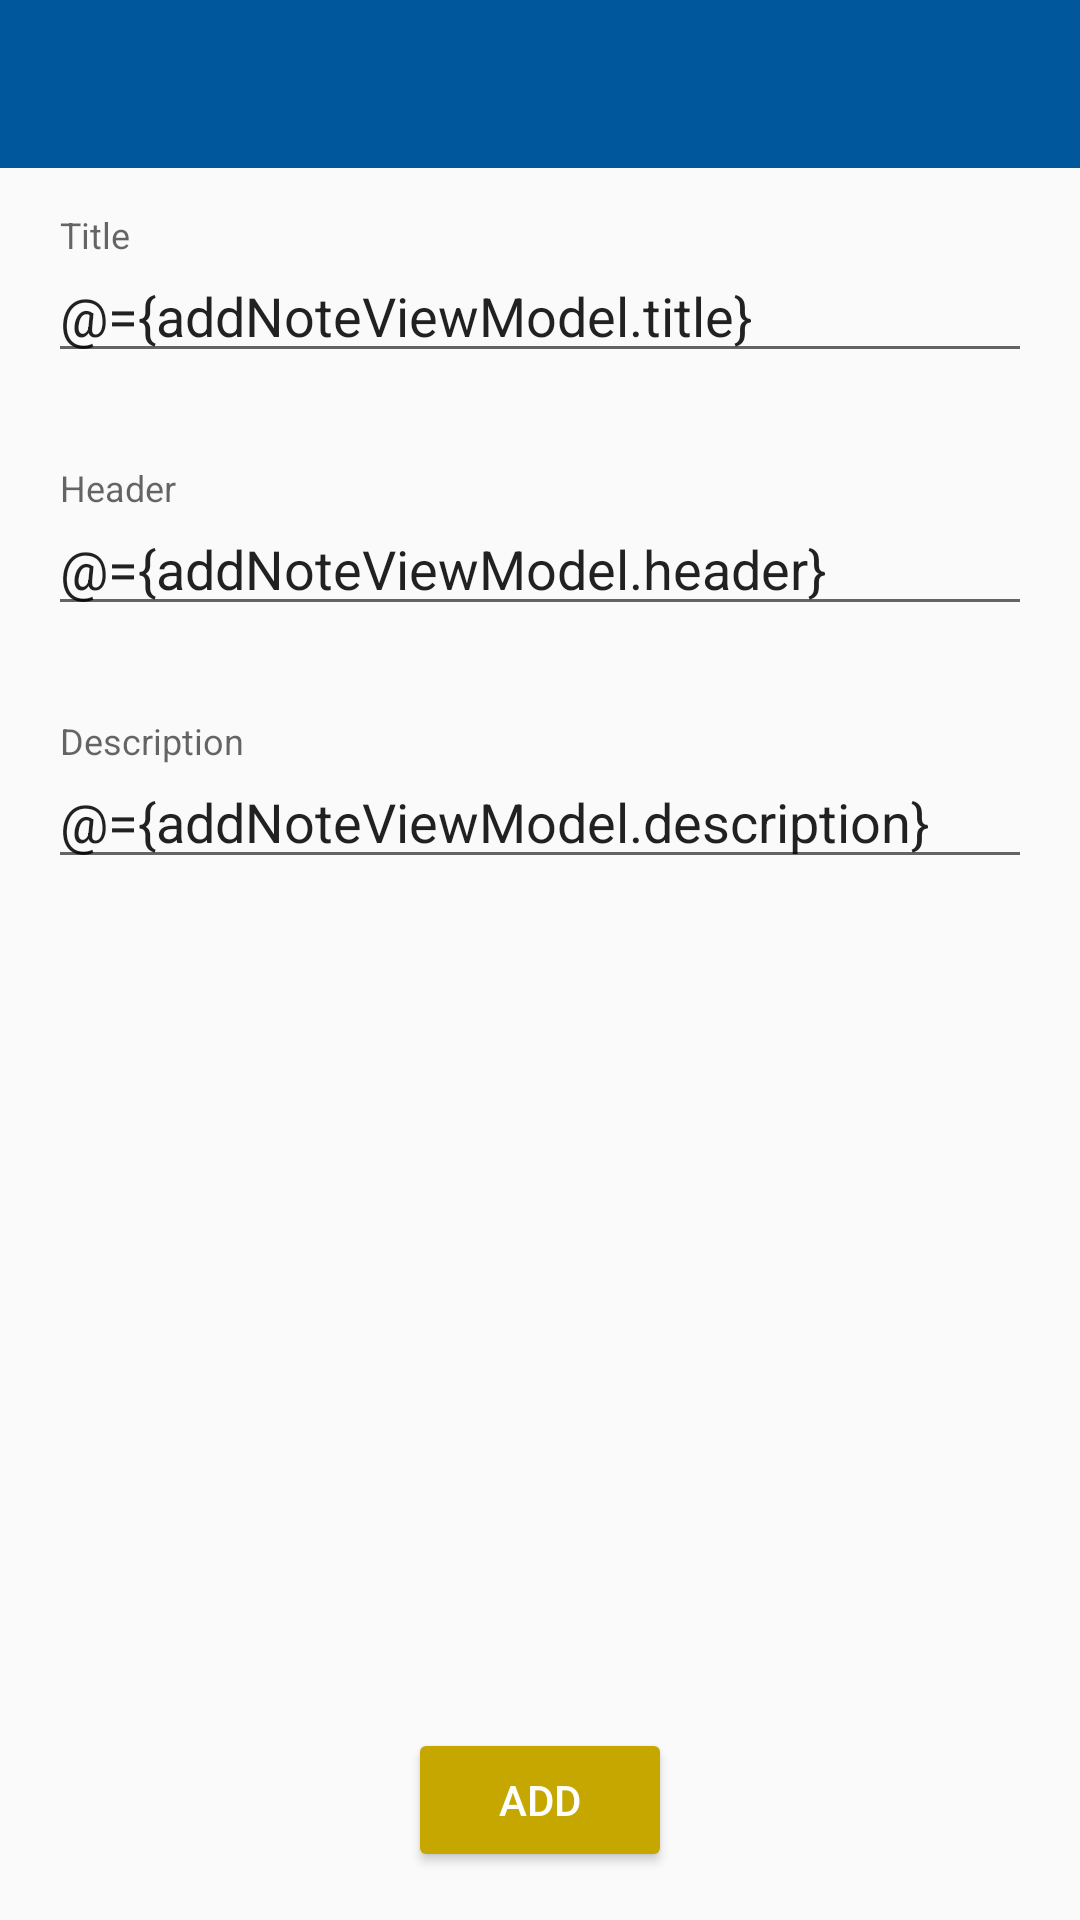

Here is an Android app screen rendered from its layout file. Give the layout XML and the strings, colors and styles it references.
<!-- AndroidManifest.xml: application theme AppTheme -->
<!-- res/layout/fragment_add_note.xml -->
<?xml version="1.0" encoding="utf-8"?>
<layout
    xmlns:android="http://schemas.android.com/apk/res/android"
    xmlns:app="http://schemas.android.com/apk/res-auto"
    xmlns:tools="http://schemas.android.com/tools">

    <data>
        <variable
            name="addNoteViewModel"
            type="com.example.takenotesapp.addnote.AddNoteVM" />
    </data>

    <LinearLayout
        android:id="@+id/linearLayout2"
        android:layout_width="match_parent"
        android:layout_height="match_parent"
        android:fitsSystemWindows="true"
        android:orientation="vertical"
        app:layout_constraintStart_toStartOf="parent"
        app:layout_constraintTop_toTopOf="parent">

    <androidx.appcompat.widget.Toolbar
        android:id="@+id/toolbar"
        android:layout_width="match_parent"
        android:layout_height="wrap_content"
        android:background="?attr/colorPrimary"
        android:minHeight="?attr/actionBarSize"
        style="@style/AppTheme.NoActionBar"
        app:titleTextAppearance="@style/TextAppearance.MaterialComponents.Headline6"
        app:titleTextColor="@android:color/white">

    </androidx.appcompat.widget.Toolbar>

    <androidx.constraintlayout.widget.ConstraintLayout
        android:layout_width="match_parent"
        android:layout_height="match_parent">

        <com.google.android.material.textfield.TextInputLayout
            android:id="@+id/lay_title_add"
            android:layout_width="match_parent"
            android:layout_height="wrap_content"
            android:layout_marginStart="16dp"
            android:layout_marginTop="16dp"
            android:layout_marginEnd="16dp"
            android:layout_marginBottom="16dp"
            app:layout_constraintBottom_toTopOf="@+id/lay_header_add"
            app:layout_constraintEnd_toEndOf="parent"
            app:layout_constraintStart_toStartOf="parent"
            app:layout_constraintTop_toTopOf="parent"
            app:layout_constraintVertical_bias="0.0"
            app:layout_constraintVertical_chainStyle="packed">

            <com.google.android.material.textfield.TextInputEditText
                android:id="@+id/edit_title_add"
                android:layout_width="match_parent"
                android:layout_height="wrap_content"
                android:text="@={addNoteViewModel.title}"
                android:hint="@string/titleList" />
        </com.google.android.material.textfield.TextInputLayout>

        <com.google.android.material.textfield.TextInputLayout
            android:id="@+id/lay_header_add"
            android:layout_width="match_parent"
            android:layout_height="wrap_content"
            android:layout_marginStart="16dp"
            android:layout_marginTop="16dp"
            android:layout_marginEnd="16dp"
            android:layout_marginBottom="16dp"
            app:layout_constraintBottom_toTopOf="@+id/lay_desc_add"
            app:layout_constraintEnd_toEndOf="parent"
            app:layout_constraintStart_toStartOf="parent"
            app:layout_constraintTop_toBottomOf="@+id/lay_title_add">

            <com.google.android.material.textfield.TextInputEditText
                android:id="@+id/edit_header_add"
                android:layout_width="match_parent"
                android:layout_height="wrap_content"
                android:text="@={addNoteViewModel.header}"
                android:hint="@string/hint_header" />
        </com.google.android.material.textfield.TextInputLayout>

        <com.google.android.material.textfield.TextInputLayout
            android:id="@+id/lay_desc_add"
            android:layout_width="match_parent"
            android:layout_height="wrap_content"
            android:layout_marginStart="16dp"
            android:layout_marginTop="16dp"
            android:layout_marginEnd="16dp"
            android:layout_marginBottom="16dp"
            app:layout_constraintBottom_toBottomOf="parent"
            app:layout_constraintEnd_toEndOf="parent"
            app:layout_constraintStart_toStartOf="parent"
            app:layout_constraintTop_toBottomOf="@+id/lay_header_add">

            <com.google.android.material.textfield.TextInputEditText
                android:id="@+id/edit_desc_add"
                android:layout_width="match_parent"
                android:layout_height="wrap_content"
                android:text="@={addNoteViewModel.description}"
                android:hint="@string/Descrip" />
        </com.google.android.material.textfield.TextInputLayout>

        <Button
            android:id="@+id/btn_addNote"
            style="@style/Widget.AppCompat.Button.Colored"
            android:layout_width="wrap_content"
            android:layout_height="wrap_content"
            android:layout_marginStart="16dp"
            android:layout_marginEnd="16dp"
            android:layout_marginBottom="16dp"
            android:text="@string/btn_addNote"
            android:onClick="@{() -> addNoteViewModel.onAdd()}"
            app:layout_constraintBottom_toBottomOf="parent"
            app:layout_constraintEnd_toEndOf="parent"
            app:layout_constraintStart_toStartOf="parent" />
    </androidx.constraintlayout.widget.ConstraintLayout>

    </LinearLayout>

</layout>
<!-- resources referenced by this layout -->
<resources>
  <string name="Descrip">Description</string>
  <string name="btn_addNote">Add</string>
  <string name="hint_header">Header</string>
  <string name="titleList">Title</string>
  <style name="AppTheme.NoActionBar">
          <item name="windowActionBar">false</item>
          <item name="windowNoTitle">true</item>
          <item name="android:actionMenuTextColor">@android:color/white</item>
      </style>
  <style name="AppTheme" parent="Theme.AppCompat.Light.NoActionBar">
          
          <item name="colorPrimary">@color/primaryColor</item>
          <item name="colorPrimaryDark">@color/secondaryColor</item>
          <item name="colorAccent">@color/secondaryDarkColor</item>
      </style>
  <color name="primaryColor">#01579b</color>
  <color name="secondaryColor">#fdd835</color>
  <color name="secondaryDarkColor">#c6a700</color>
</resources>
